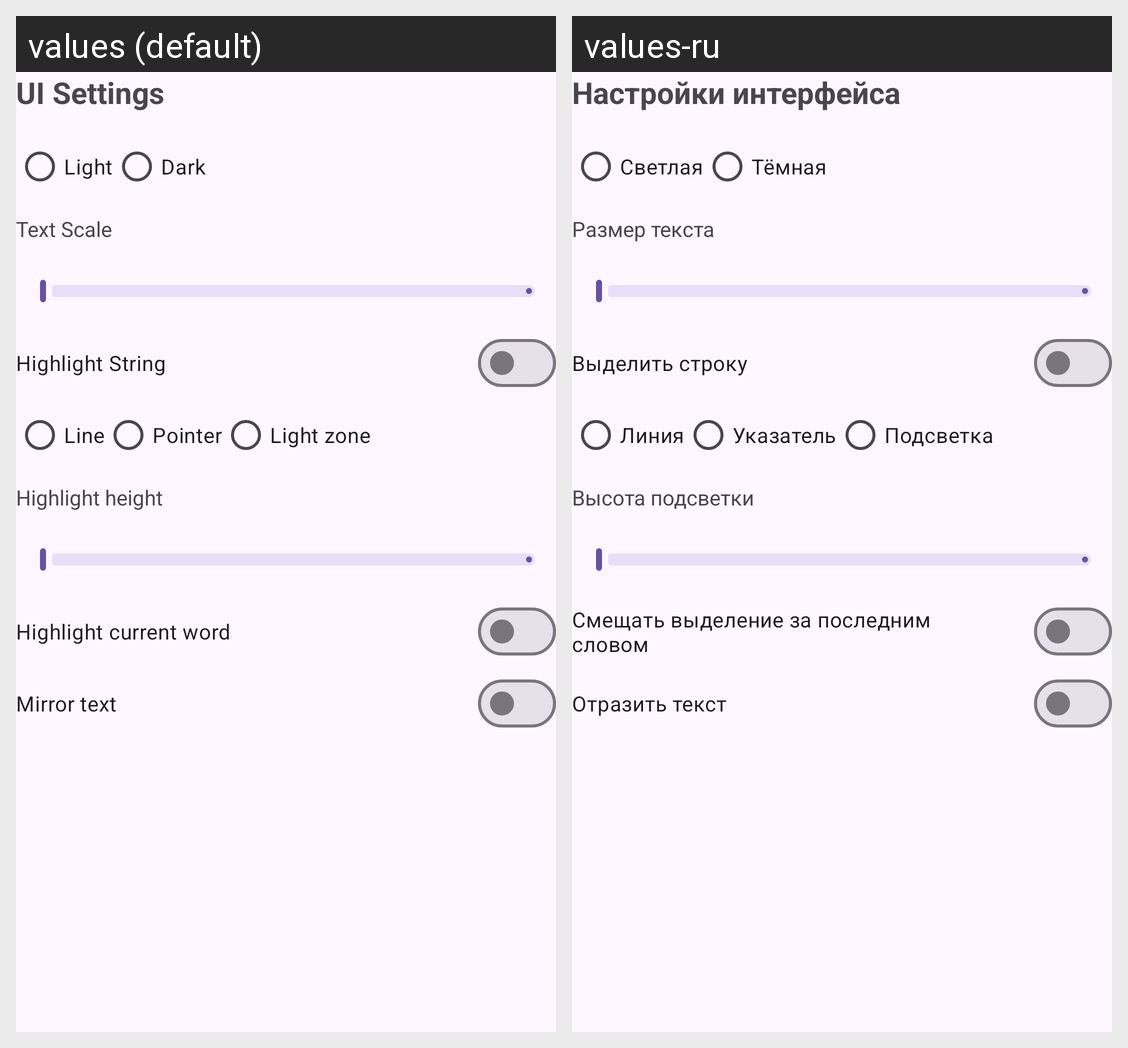

The Android screen above is rendered under two locales of the same app. Produce the string resources it draws, with the default and per-locale values.
Android screen res/layout/module_ui_config.xml rendered under 2 locales, left to right: values (default), values-ru. Device: Nexus 5 (rendered at 1080×1920; each locale shown at half size, 540×960, under a caption strip naming it); theme Theme.SpeechHint.
Strings drawn on this screen, with the default value and each locale's value (text and hints the layout hard-codes, and strings that could not be matched under every locale, appear in the picture but are not listed):

settings_ui
  values: UI Settings
  values-ru: Настройки интерфейса

settings_theme_light
  values: Light
  values-ru: Светлая

settings_theme_dark
  values: Dark
  values-ru: Тёмная

settings_text_scale
  values: Text Scale
  values-ru: Размер текста

settings_highlight_string
  values: Highlight String
  values-ru: Выделить строку

settings_highlight_line
  values: Line
  values-ru: Линия

settings_highlight_pointer
  values: Pointer
  values-ru: Указатель

settings_highlight_light_zone
  values: Light zone
  values-ru: Подсветка

settings_highlight_height
  values: Highlight height
  values-ru: Высота подсветки

settings_highlight_follow
  values: Highlight current word
  values-ru: Смещать выделение за последним словом

settings_mirror_text
  values: Mirror text
  values-ru: Отразить текст
